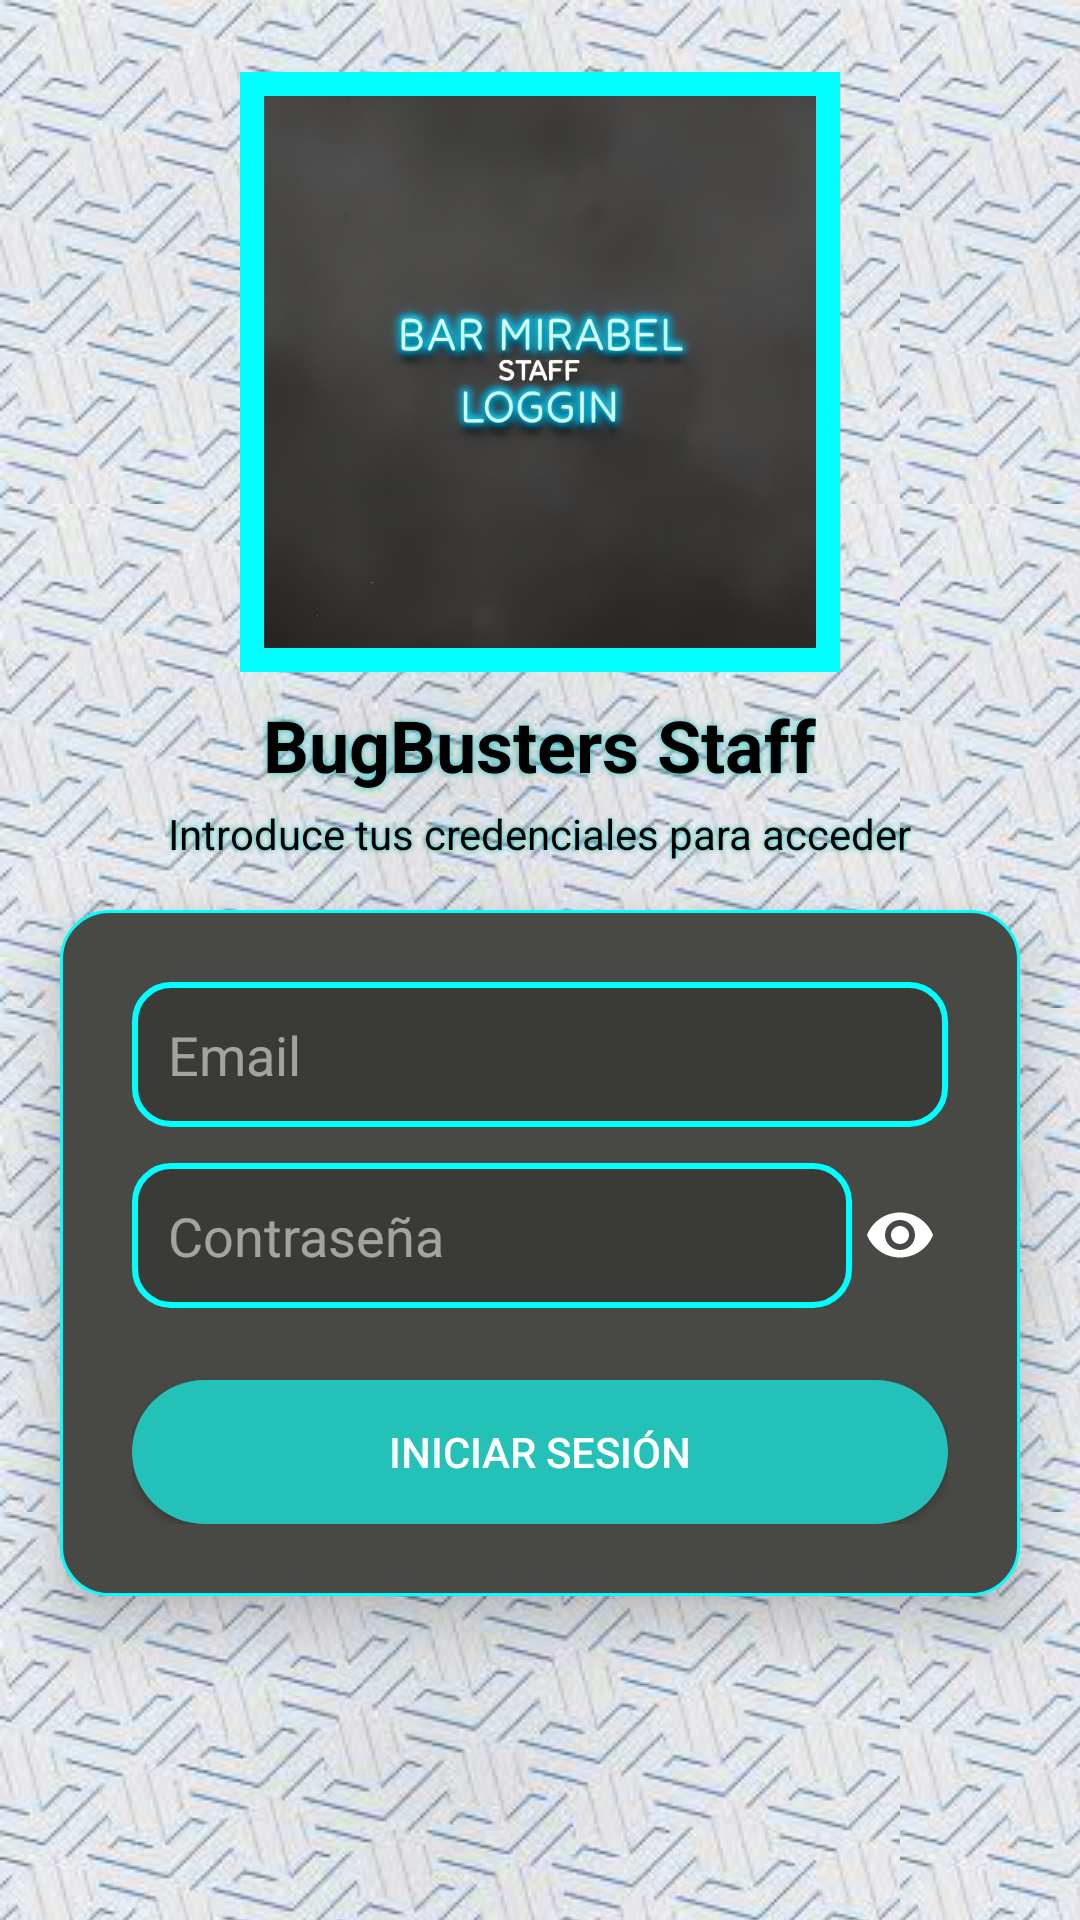

Here is an Android app screen rendered from its layout file. Give the layout XML and the strings, colors and styles it references.
<!-- AndroidManifest.xml: application theme Theme.BugBustersStaff -->
<!-- res/layout/activity_login.xml -->
<RelativeLayout xmlns:android="http://schemas.android.com/apk/res/android"
    android:layout_width="match_parent"
    android:layout_height="match_parent"
    android:background="@drawable/background_login">

    
    <ImageView
        android:id="@+id/loginLogo"
        android:layout_width="200dp"
        android:layout_height="200dp"
        android:layout_alignParentTop="true"
        android:layout_centerHorizontal="true"
        android:layout_marginTop="24dp"
        android:background="@drawable/neon_square"
        android:contentDescription="Logo del bar"
        android:padding="8dp"
        android:src="@drawable/logo_bar" />

    
    <TextView
        android:id="@+id/subtitleText"
        android:layout_width="wrap_content"
        android:layout_height="wrap_content"
        android:layout_below="@id/loginLogo"
        android:layout_centerHorizontal="true"
        android:layout_marginTop="8dp"
        android:shadowColor="#24C1B9"
        android:shadowDx="0"
        android:shadowDy="0"
        android:shadowRadius="6"
        android:text="BugBusters Staff"
        android:textColor="#000000"
        android:textSize="24sp"
        android:textStyle="bold" />

    
    <TextView
        android:id="@+id/infoText"
        android:layout_width="wrap_content"
        android:layout_height="wrap_content"
        android:layout_below="@id/subtitleText"
        android:layout_centerHorizontal="true"
        android:layout_marginTop="4dp"
        android:shadowColor="#24C1B9"
        android:shadowDx="0"
        android:shadowDy="0"
        android:shadowRadius="4"
        android:text="Introduce tus credenciales para acceder"
        android:textColor="#000000"
        android:textSize="14sp" />

    
    <LinearLayout
        android:id="@+id/loginContainer"
        android:layout_width="320dp"
        android:layout_height="wrap_content"
        android:layout_below="@id/infoText"
        android:layout_centerHorizontal="true"
        android:layout_marginTop="16dp"
        android:background="@drawable/neon_box"
        android:elevation="12dp"
        android:gravity="center"
        android:orientation="vertical"
        android:padding="24dp">

        
        <EditText
            android:id="@+id/emailEditText"
            android:layout_width="match_parent"
            android:layout_height="wrap_content"
            android:background="@drawable/edit_text_bg"
            android:hint="Email"
            android:inputType="textEmailAddress"
            android:padding="12dp"
            android:textColor="@android:color/white"
            android:textColorHint="#88FFFFFF" />

        
        <LinearLayout
            android:layout_width="match_parent"
            android:layout_height="wrap_content"
            android:layout_marginTop="12dp"
            android:gravity="center_vertical"
            android:orientation="horizontal">

            <EditText
                android:id="@+id/passwordEditText"
                android:layout_width="0dp"
                android:layout_height="wrap_content"
                android:layout_weight="1"
                android:background="@drawable/edit_text_bg"
                android:hint="Contraseña"
                android:inputType="textPassword"
                android:padding="12dp"
                android:textColor="@android:color/white"
                android:textColorHint="#88FFFFFF" />

            <ImageView
                android:id="@+id/showPasswordIcon"
                android:layout_width="32dp"
                android:layout_height="32dp"
                android:clickable="true"
                android:focusable="true"
                android:padding="4dp"
                android:src="@drawable/ic_eye" />
        </LinearLayout>

        
        <Button
            android:id="@+id/loginButton"
            android:layout_width="match_parent"
            android:layout_height="wrap_content"
            android:layout_marginTop="24dp"
            android:background="@drawable/pill_button"
            android:text="Iniciar sesión"
            android:textColor="@android:color/white" />
    </LinearLayout>
</RelativeLayout>
<!-- resources referenced by this layout -->
<resources>
  <!-- drawable background_login (drawable) -->
  <bitmap xmlns:android="http://schemas.android.com/apk/res/android"
      android:src="@drawable/fondo_bar"
      android:tileMode="repeat" />
  <!-- drawable edit_text_bg (drawable) -->
  <shape xmlns:android="http://schemas.android.com/apk/res/android"
      android:shape="rectangle">
      <solid android:color="#33000000" />
      <corners android:radius="12dp" />
      <stroke
          android:width="2dp"
          android:color="#00FFFF" />
  </shape>
  <!-- drawable ic_eye (drawable) -->
  <vector xmlns:android="http://schemas.android.com/apk/res/android"
      android:width="12dp"
      android:height="12dp"
      android:tint="#ffffff"
      android:viewportWidth="24"
      android:viewportHeight="24">
  
      <path
          android:fillColor="@android:color/white"
          android:pathData="M12,4.5C7,4.5 2.73,7.61 1,12c1.73,4.39 6,7.5 11,7.5s9.27,-3.11 11,-7.5c-1.73,-4.39 -6,-7.5 -11,-7.5zM12,17c-2.76,0 -5,-2.24 -5,-5s2.24,-5 5,-5 5,2.24 5,5 -2.24,5 -5,5zM12,9c-1.66,0 -3,1.34 -3,3s1.34,3 3,3 3,-1.34 3,-3 -1.34,-3 -3,-3z" />
  
  </vector>
  <!-- drawable logo_bar: jpg bitmap (drawable, 46120 bytes) -->
  <!-- drawable neon_box (drawable) -->
  <shape xmlns:android="http://schemas.android.com/apk/res/android"
      android:shape="rectangle">
      <solid android:color="#484845" />
      <corners android:radius="16dp" />
      <stroke
          android:width="1dp"
          android:color="#00FFFF" />
  </shape>
  <!-- drawable neon_square (drawable) -->
  <shape xmlns:android="http://schemas.android.com/apk/res/android"
      android:shape="rectangle">
      <solid android:color="@android:color/transparent" />
      <stroke
          android:width="8dp"
          android:color="#00FFFF" />
  
  </shape>
  <!-- drawable pill_button (drawable) -->
  <shape xmlns:android="http://schemas.android.com/apk/res/android">
      <solid android:color="#24C1B9" />
      <corners android:radius="50dp" />
  </shape>
  <style name="Theme.BugBustersStaff" parent="Theme.MaterialComponents.DayNight.NoActionBar">
          <item name="colorPrimary">#24C1B9</item>
          <item name="colorPrimaryVariant">#1E9C96</item>
      </style>
  <!-- drawable fondo_bar: png bitmap (drawable, 120227 bytes) -->
</resources>
